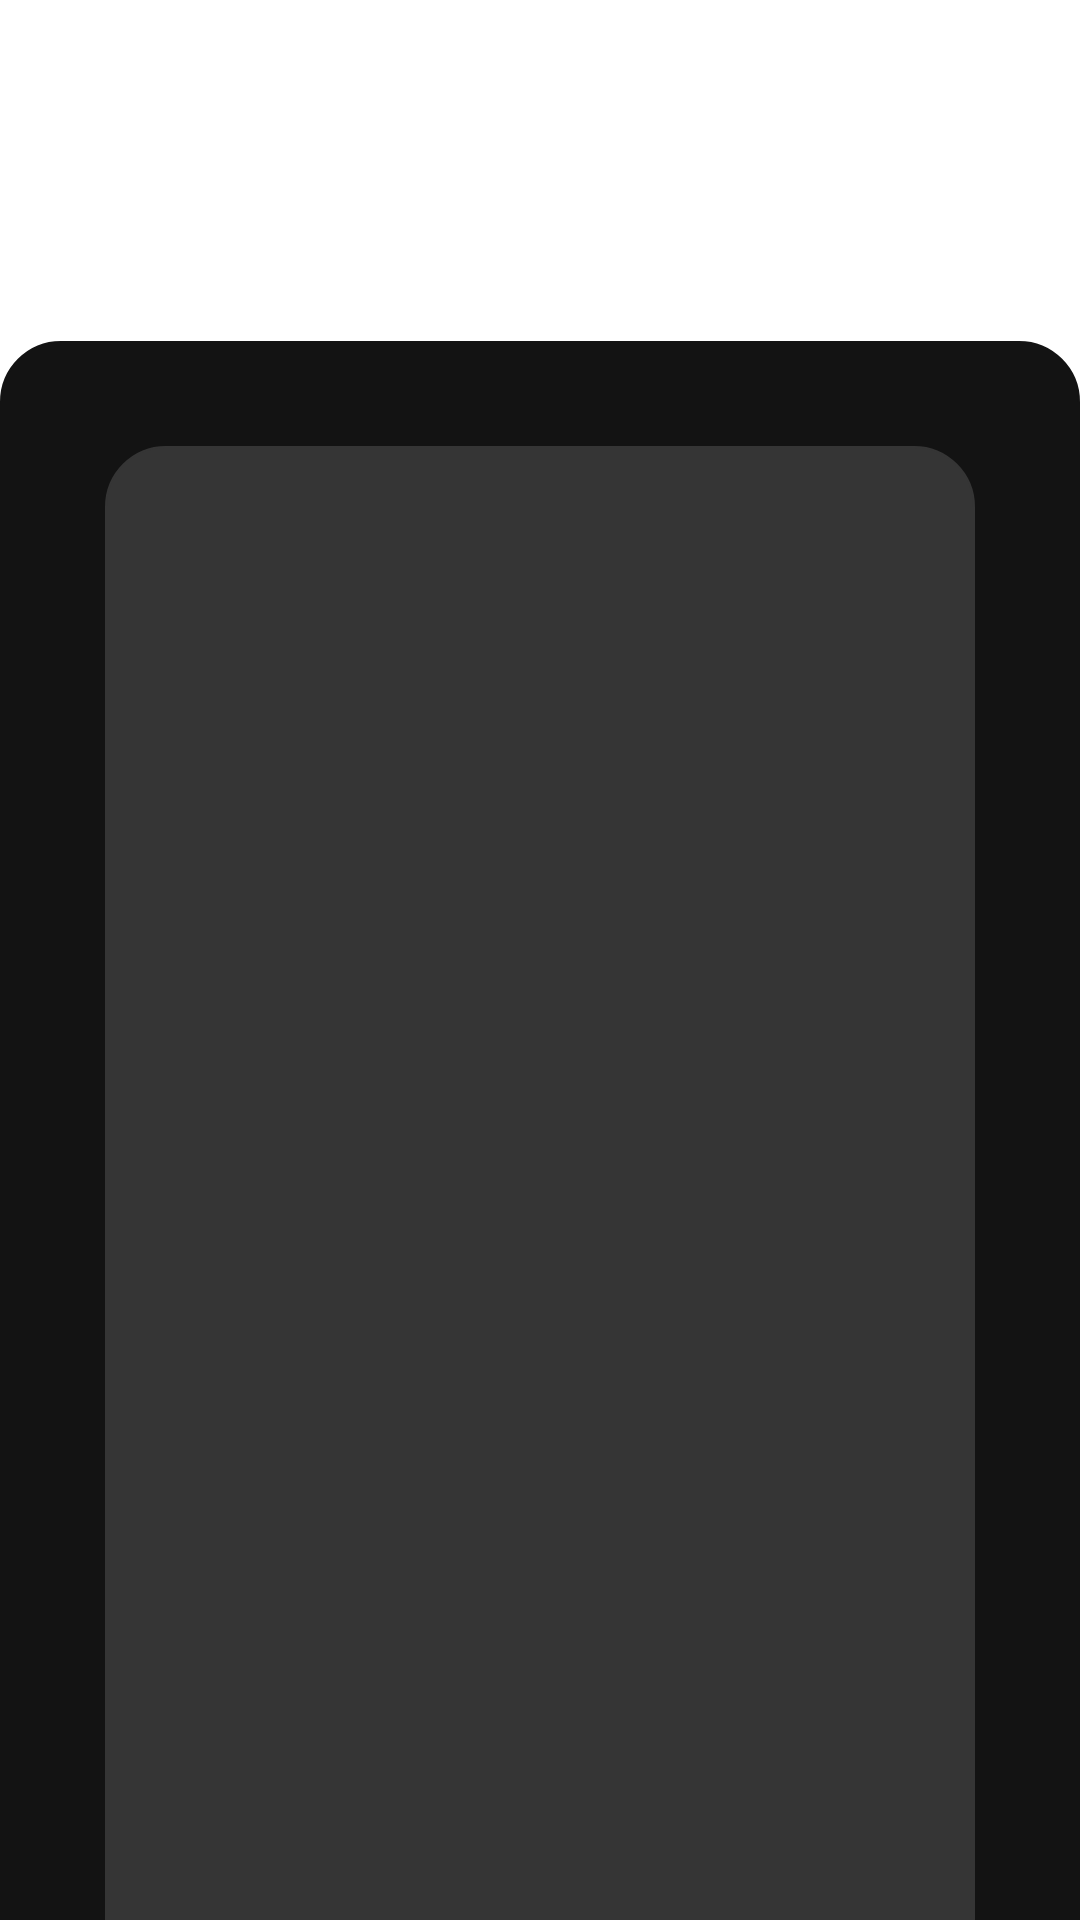

Android layout source for this screen:
<!-- AndroidManifest.xml: application theme Theme.TheEWC -->
<!-- res/layout/activity_term_details.xml -->
<?xml version="1.0" encoding="utf-8"?>
<androidx.constraintlayout.widget.ConstraintLayout xmlns:android="http://schemas.android.com/apk/res/android"
    xmlns:app="http://schemas.android.com/apk/res-auto"
    xmlns:tools="http://schemas.android.com/tools"
    android:layout_width="match_parent"
    android:layout_height="match_parent"
    tools:context=".TermDetailsActivity">

    <LinearLayout
        android:id="@+id/linearLayoutTerm"
        android:layout_width="0dp"
        android:layout_height="0dp"
        android:background="@drawable/background"
        android:orientation="vertical"
        app:layout_constraintBottom_toBottomOf="parent"
        app:layout_constraintEnd_toEndOf="parent"
        app:layout_constraintHorizontal_bias="0.0"
        app:layout_constraintStart_toStartOf="parent"
        app:layout_constraintTop_toBottomOf="@+id/term_details_category">
    </LinearLayout>
    <LinearLayout
        android:id="@+id/insideTerm"
        android:layout_width="0dp"
        android:layout_height="0dp"
        android:layout_marginStart="35dp"
        android:layout_marginTop="35dp"
        android:layout_marginEnd="35dp"
        android:background="@drawable/rounded_corner_2"
        android:orientation="vertical"
        app:layout_constraintBottom_toBottomOf="parent"
        app:layout_constraintEnd_toEndOf="@+id/linearLayoutTerm"
        app:layout_constraintHorizontal_bias="0.0"
        app:layout_constraintStart_toStartOf="@+id/linearLayoutTerm"
        app:layout_constraintTop_toTopOf="@+id/linearLayoutTerm">
        </LinearLayout>

    <TextView
        android:id="@+id/term_details_definition"
        android:layout_width="wrap_content"
        android:layout_height="wrap_content"
        android:layout_marginStart="20sp"
        android:layout_marginEnd="20sp"
        android:layout_marginTop="20sp"
        android:layout_marginBottom="20sp"
        android:textSize="20sp"
        android:textStyle="bold"
        android:textColor="@color/white"
        app:layout_constrainedWidth="true"
        app:layout_constraintBottom_toBottomOf="@+id/insideTerm"
        app:layout_constraintEnd_toEndOf="@+id/insideTerm"
        app:layout_constraintStart_toStartOf="@+id/insideTerm"
        app:layout_constraintTop_toTopOf="@+id/insideTerm"
        app:layout_constraintHorizontal_bias="0.0"
        app:layout_constraintVertical_bias="0.0"
        tools:text="definition" />

    <TextView
        android:id="@+id/term_details_category"
        android:layout_width="wrap_content"
        android:layout_height="wrap_content"
        android:layout_marginBottom="20sp"
        android:textSize="20sp"
        android:textColor="@color/black_2"
        app:layout_constraintBottom_toTopOf="@+id/linearLayoutTerm"
        app:layout_constraintStart_toStartOf="@+id/insideTerm"
        app:layout_constraintEnd_toEndOf="@+id/insideTerm"
        app:layout_constraintHorizontal_bias="0.0"
        app:layout_constraintTop_toBottomOf="@+id/term_details_term"
        tools:text="category" />

    <TextView
        android:id="@+id/term_details_term"
        android:layout_width="wrap_content"
        android:layout_height="wrap_content"
        android:layout_marginTop="20sp"
        android:textSize="35sp"
        android:textStyle="bold"
        android:textColor="@color/black_1"
        app:layout_constraintStart_toStartOf="@+id/insideTerm"
        app:layout_constraintEnd_toEndOf="@+id/insideTerm"
        app:layout_constraintHorizontal_bias="0.0"
        app:layout_constraintBottom_toTopOf="@+id/term_details_category"
        app:layout_constraintTop_toTopOf="parent"
        tools:text="term" />
</androidx.constraintlayout.widget.ConstraintLayout>
<!-- resources referenced by this layout -->
<resources>
  <color name="black_1">#131313</color>
  <color name="black_2">#353535</color>
  <color name="white">#FFFFFF</color>
  <!-- drawable background (drawable) -->
  <?xml version="1.0" encoding="utf-8"?>
  
  
  <shape xmlns:android="http://schemas.android.com/apk/res/android"
      android:shape="rectangle" >
  
      <corners
          android:topLeftRadius="20dp"
          android:topRightRadius="20dp" />
  
      <stroke
          android:width="0.5dp"
          android:color="@color/black_1" />
  
      <solid android:color="@color/black_1" />
  
  </shape>
  <!-- drawable rounded_corner_2 (drawable) -->
  <?xml version="1.0" encoding="utf-8"?>
  
  
  <shape xmlns:android="http://schemas.android.com/apk/res/android"
      android:shape="rectangle" >
  
      <corners
          android:topLeftRadius="20dp"
          android:topRightRadius="20dp" />
  
      <stroke
          android:width="0.5dp"
          android:color="@color/black_2" />
  
      <solid android:color="@color/black_2" />
  
  </shape>
  <style name="Theme.TheEWC" parent="Theme.MaterialComponents.DayNight.DarkActionBar">
          
          <item name="colorPrimary">@color/purple_500</item>
          <item name="colorPrimaryVariant">@color/purple_700</item>
          <item name="colorOnPrimary">@color/white</item>
          
          <item name="colorSecondary">@color/teal_200</item>
          <item name="colorSecondaryVariant">@color/teal_700</item>
          <item name="colorOnSecondary">@color/black</item>
          
          <item name="android:statusBarColor">?attr/colorPrimaryVariant</item>
          
      </style>
  <!-- not gathered from this repository: default colours our renderer supplied (Android Studio template values) -->
  <color name="purple_500">#FF6200EE</color>
  <color name="purple_700">#FF3700B3</color>
  <color name="teal_200">#FF03DAC5</color>
  <color name="teal_700">#FF018786</color>
  <color name="black">#FF000000</color>
</resources>
